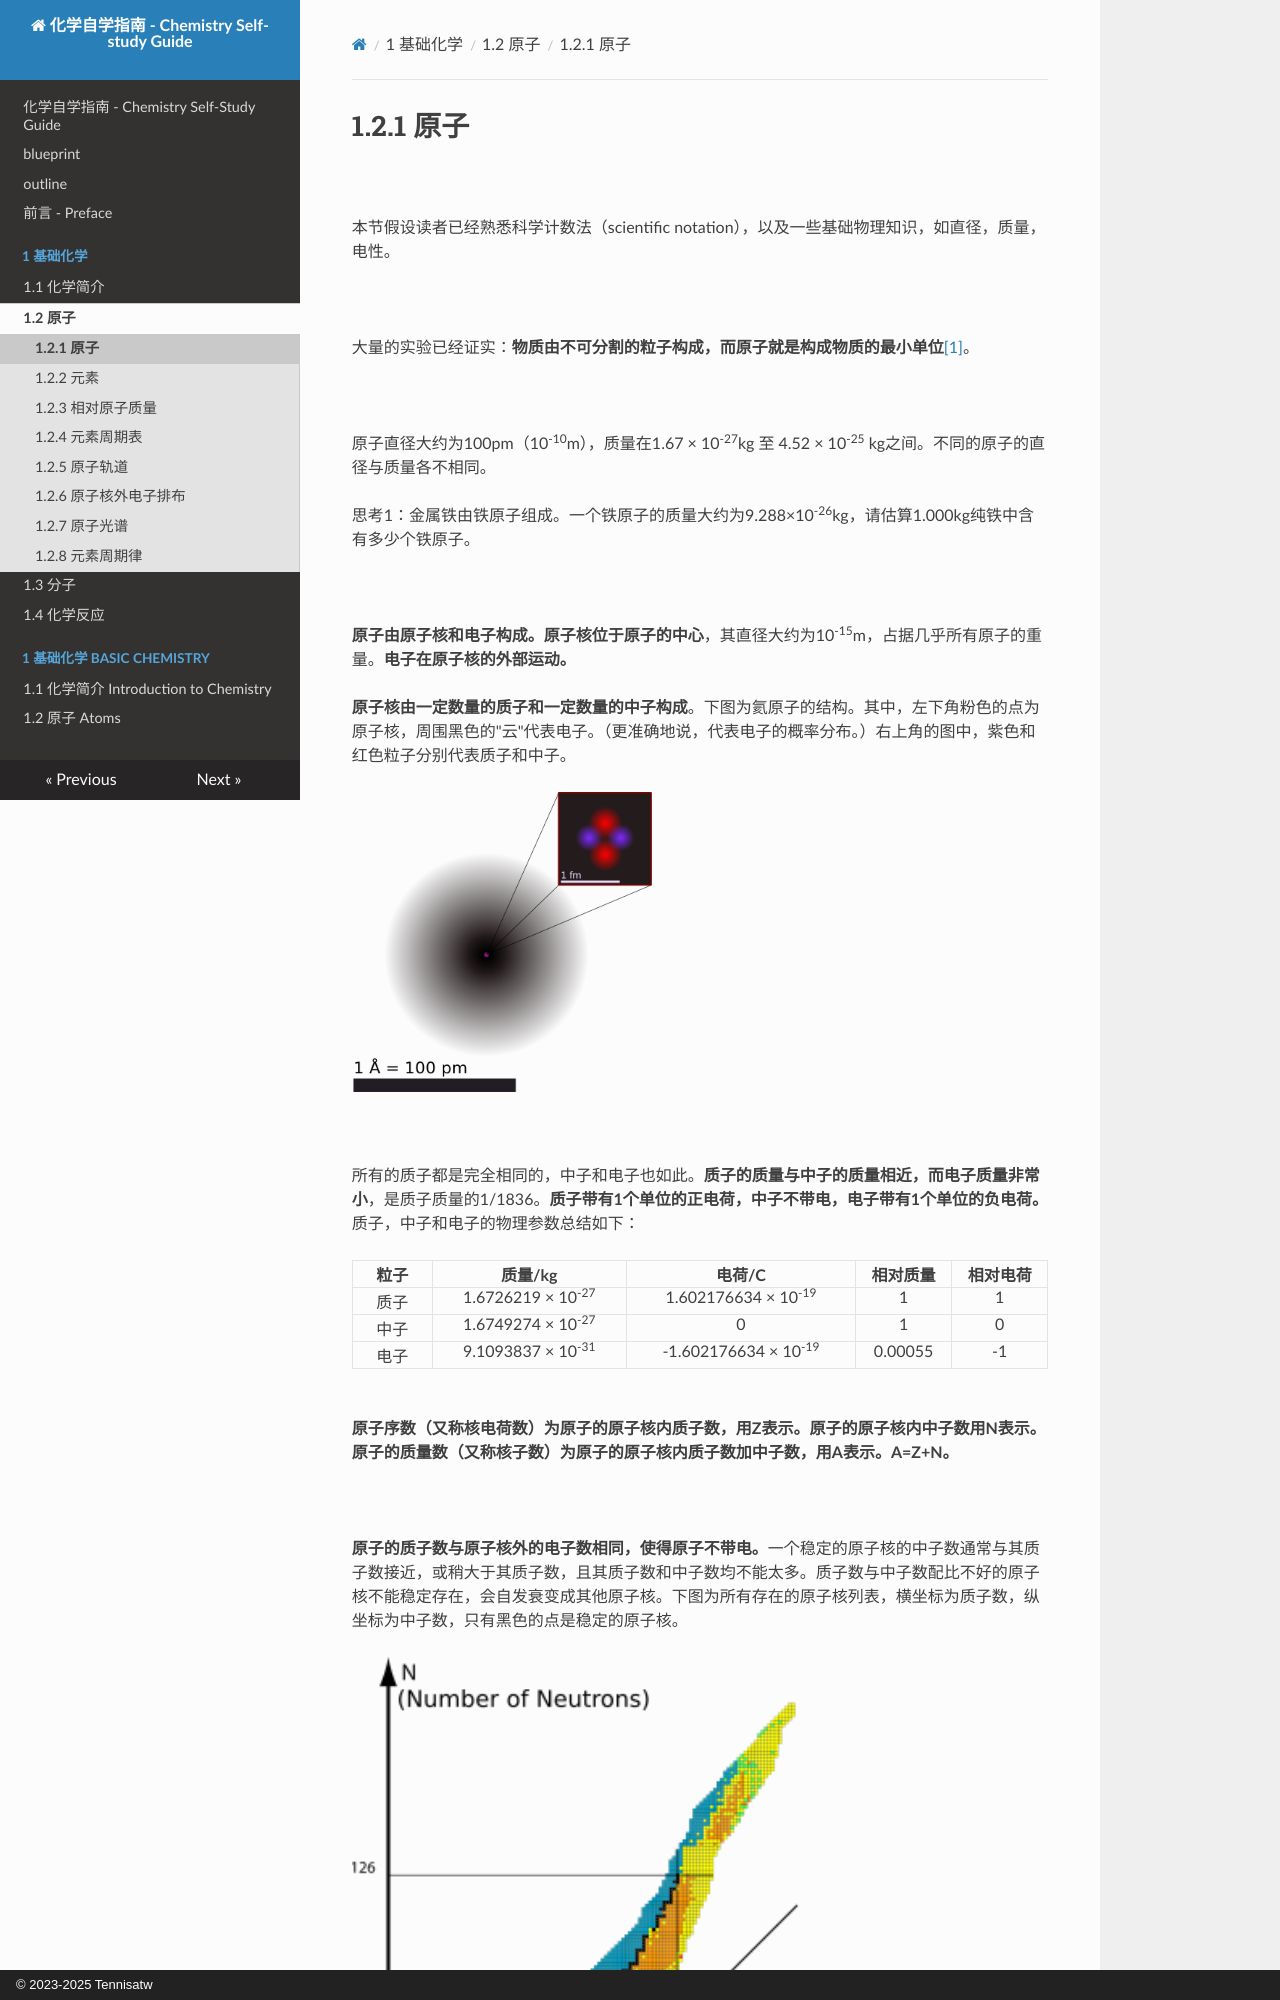

repository: Tennisatw/chem · page: 1_基础化学/1.2_原子/1.2.01/index.html · generator: mkdocs · copyright: © 2023-2025 Tennisatw

# 1.2.1 原子

<br>

本节假设读者已经熟悉科学计数法（scientific notation），以及一些基础物理知识，如直径，质量，电性。

<br>

大量的实验已经证实：**物质由不可分割的粒子构成，而原子就是构成物质的最小单位**[[1]](https://en.wikipedia.org/wiki/Atom)。

<br>

原子直径大约为100pm（10<sup>-10</sup>m），质量在1.67 × 10<sup>-27</sup>kg 至 4.52 × 10<sup>-25</sup> kg之间。不同的原子的直径与质量各不相同。

思考1：金属铁由铁原子组成。一个铁原子的质量大约为9.288×10<sup>-26</sup>kg，请估算1.000kg纯铁中含有多少个铁原子。

<br>

**原子由原子核和电子构成。原子核位于原子的中心**，其直径大约为10<sup>-15</sup>m，占据几乎所有原子的重量。**电子在原子核的外部运动。**

**原子核由一定数量的质子和一定数量的中子构成**。下图为氦原子的结构。其中，左下角粉色的点为原子核，周围黑色的"云"代表电子。（更准确地说，代表电子的概率分布。）右上角的图中，紫色和红色粒子分别代表质子和中子。

![](img/1.2.1-1.png){: style="height:300px;width:300px" }

<br>

所有的质子都是完全相同的，中子和电子也如此。**质子的质量与中子的质量相近，而电子质量非常小**，是质子质量的1/1836。**质子带有1个单位的正电荷，中子不带电，电子带有1个单位的负电荷。**质子，中子和电子的物理参数总结如下：

| 粒子 | 质量/kg | 电荷/C | 相对质量 | 相对电荷 |
| :---: | :---: | :---: | :---: | :---: |
| 质子 | 1.6726219 × 10<sup>-27</sup> | 1.602176634 × 10<sup>-19</sup> | 1 | 1 |
| 中子 | 1.6749274 × 10<sup>-27</sup> | 0 | 1 | 0 |
| 电子 | 9.1093837 × 10<sup>-31</sup> | -1.602176634 × 10<sup>-19</sup> | 0.00055 | -1 |

<br>

**原子序数（又称核电荷数）为原子的原子核内质子数，用Z表示。原子的原子核内中子数用N表示。原子的质量数（又称核子数）为原子的原子核内质子数加中子数，用A表示。A=Z+N。**

<br>
